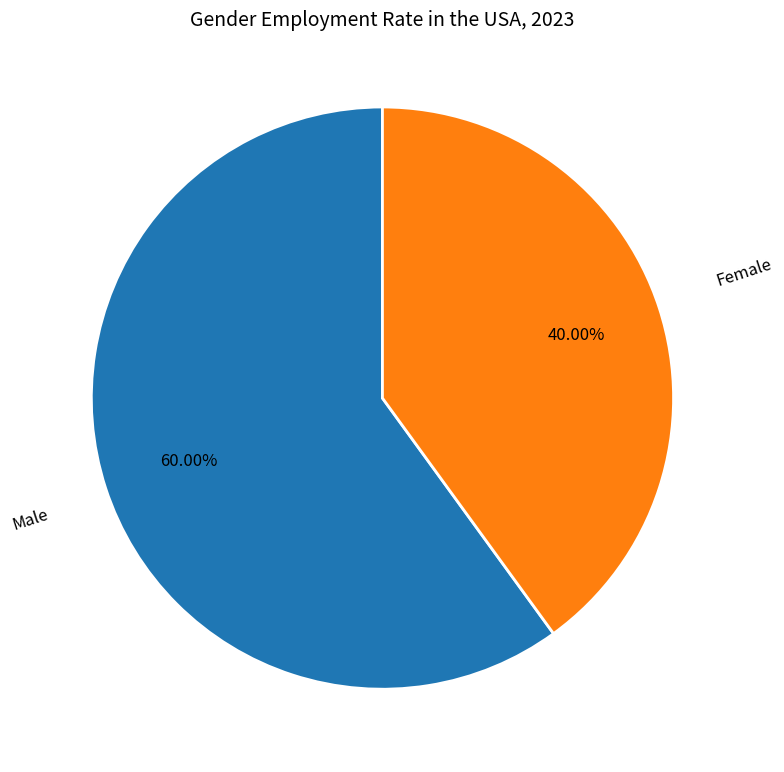

The script that saved this image: (Note: this script raises an exception after producing the figure.)

import matplotlib.pyplot as plt 
import matplotlib
plt.figure(figsize=(8, 8)) 
ax = plt.subplot(111) 
ax.pie([60, 40], labels=['Male', 'Female'], autopct='%.2f%%', 
       pctdistance=0.7, labeldistance=1.2, 
       rotatelabels=True, textprops={'fontsize': 12},
       wedgeprops={'linewidth': 2, 'edgecolor': 'white'}, 
       startangle=90) 
plt.title("Gender Employment Rate in the USA, 2023", fontsize=14, wrap=True) 
plt.xticks(rotation=90)
plt.tight_layout()
plt.savefig('pie chart/png/129.png') 
plt.clf()